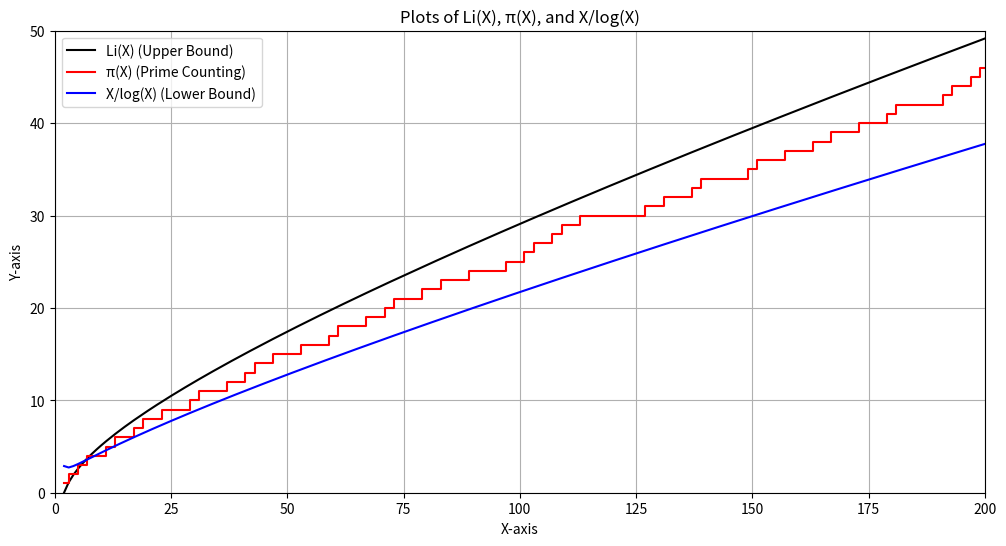

Here is the Python script that generated this plot:
import matplotlib.pyplot as plt
import numpy as np

def li_function(x):
    """Approximation of the logarithmic integral function."""
    result = []
    for xi in x:
        if xi > 1:
            integral = 0
            dx = 0.01  
            t = 2  
            while t <= xi:
                integral += dx / np.log(t)
                t += dx
            result.append(integral)
        else:
            result.append(0)
    return np.array(result)

def prime_counting_function(x):
    """Approximation of the prime-counting function π(x)."""
    result = []
    for xi in x:
        count = 0
        for i in range(2, int(xi) + 1):
            is_prime = True
            for j in range(2, int(np.sqrt(i)) + 1):
                if i % j == 0:
                    is_prime = False
                    break
            if is_prime:
                count += 1
        result.append(count)
    return np.array(result)

def x_log_x_function(x):
    """Compute x / log(x)."""
    return x / np.log(x)


x = np.arange(2, 201)  
li_x = li_function(x)  
pi_x = prime_counting_function(x)  
x_log_x = x_log_x_function(x)  


plt.figure(figsize=(12, 6))  


plt.plot(x, li_x, 'k-', label='Li(X) (Upper Bound)')  
plt.step(x, pi_x, 'r-', label='π(X) (Prime Counting)', where='post')  
plt.plot(x, x_log_x, 'b-', label='X/log(X) (Lower Bound)')  

plt.xlabel('X-axis')
plt.ylabel('Y-axis')
plt.title('Plots of Li(X), π(X), and X/log(X)')
plt.legend()


plt.xlim(0, 200)
plt.ylim(0, 50) 


plt.grid()
plt.show()